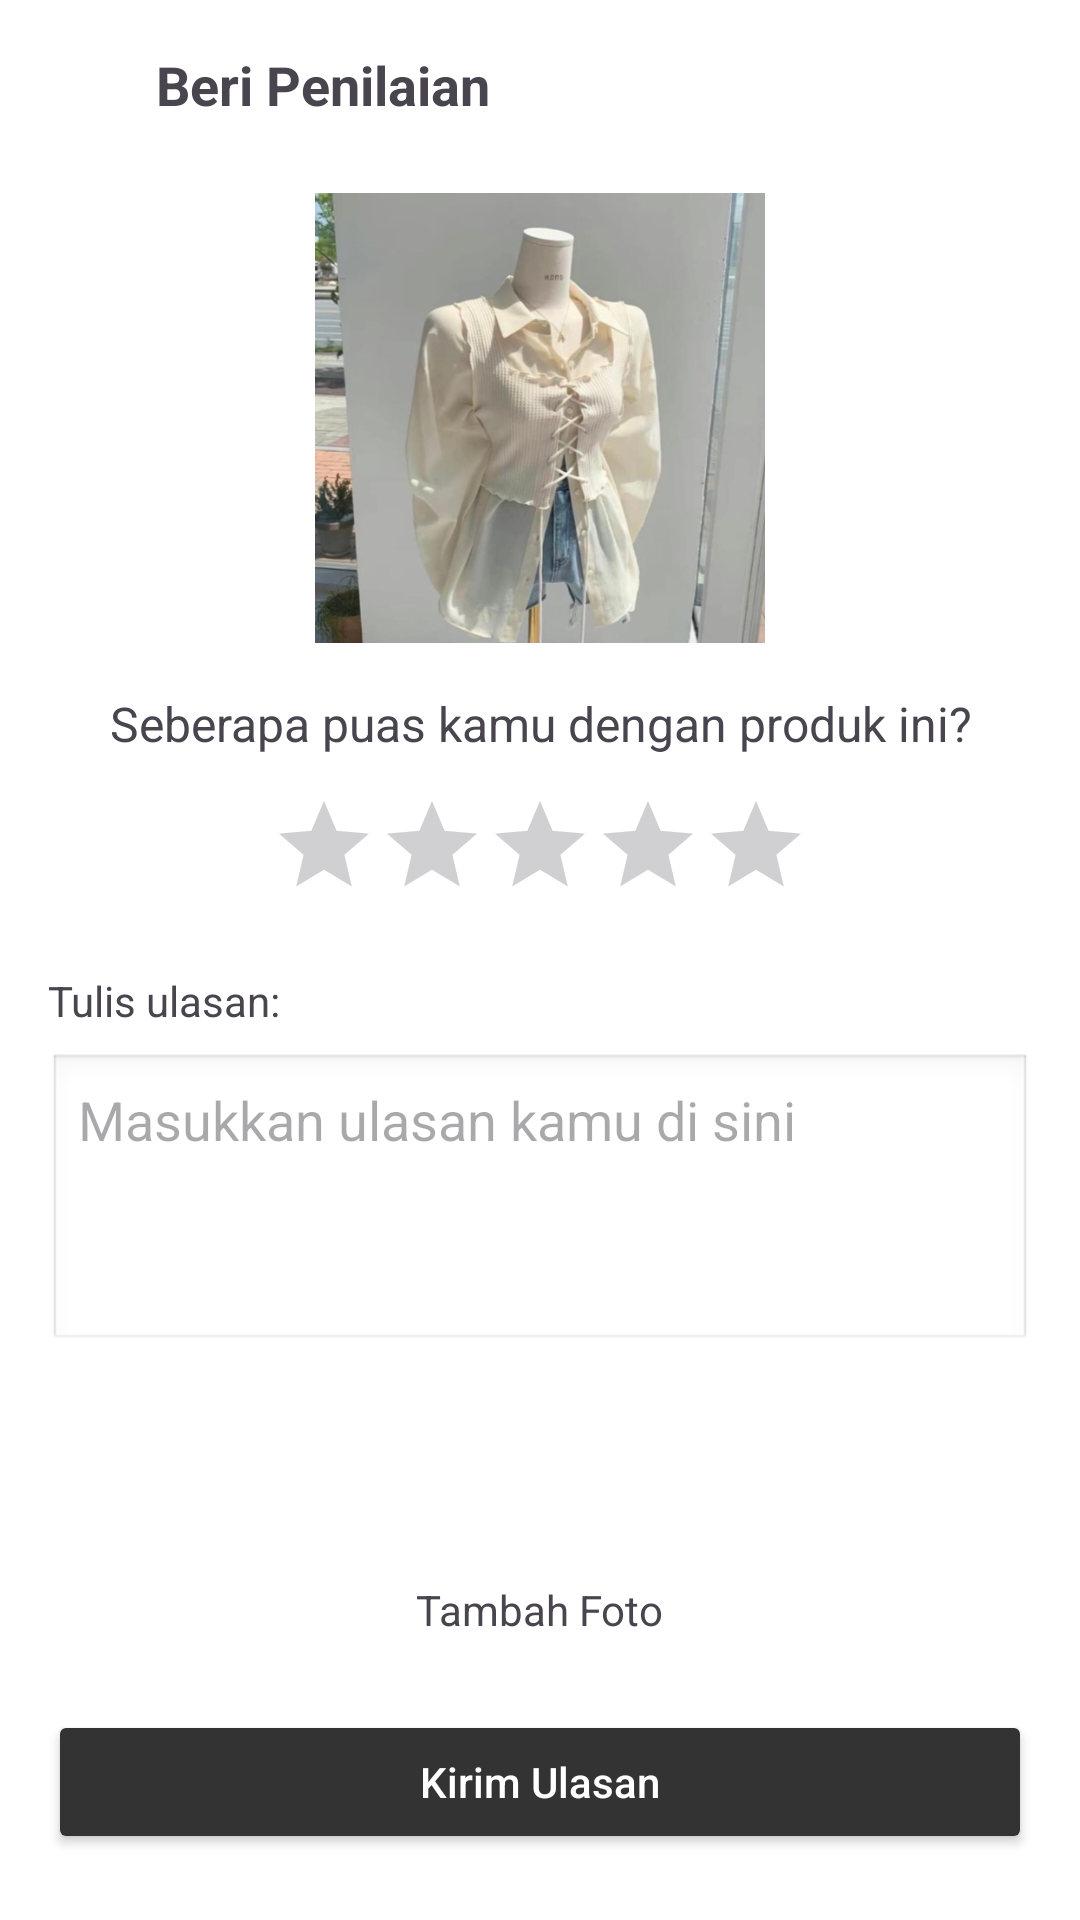

Here is an Android app screen rendered from its layout file. Give the layout XML and the strings, colors and styles it references.
<!-- AndroidManifest.xml: application theme Theme.ReWear_Hub -->
<!-- res/layout/activity_rating.xml -->
<?xml version="1.0" encoding="utf-8"?>

<ScrollView xmlns:android="http://schemas.android.com/apk/res/android"
    xmlns:app="http://schemas.android.com/apk/res-auto"
    android:layout_width="match_parent"
    android:layout_height="match_parent"
    android:padding="16dp"
    android:background="@android:color/white">

    <LinearLayout
        android:layout_width="match_parent"
        android:layout_height="wrap_content"
        android:orientation="vertical">

        
        <LinearLayout
            android:layout_width="match_parent"
            android:layout_height="wrap_content"
            android:orientation="horizontal"
            android:gravity="center_vertical">

            <ImageView
                android:id="@+id/backButton"
                android:layout_width="24dp"
                android:layout_height="24dp"
                android:src="@drawable/arrow"
                android:contentDescription="Back" />

            <TextView
                android:layout_width="wrap_content"
                android:layout_height="wrap_content"
                android:text="Beri Penilaian"
                android:textSize="18sp"
                android:textStyle="bold"
                android:layout_marginStart="12dp" />
        </LinearLayout>

        
        <ImageView
            android:id="@+id/productImage"
            android:layout_width="150dp"
            android:layout_height="150dp"
            android:layout_gravity="center_horizontal"
            android:layout_marginTop="24dp"
            android:scaleType="centerCrop"
            android:src="@drawable/sample_produk" />

        
        <TextView
            android:layout_width="wrap_content"
            android:layout_height="wrap_content"
            android:layout_marginTop="16dp"
            android:text="Seberapa puas kamu dengan produk ini?"
            android:textSize="16sp"
            android:layout_gravity="center_horizontal"
            android:textAlignment="center" />

        
        <RatingBar
            android:id="@+id/ratingBar"
            android:layout_width="wrap_content"
            android:layout_height="wrap_content"
            android:numStars="5"
            android:stepSize="1"
            android:layout_marginTop="12dp"
            android:layout_gravity="center_horizontal"
            android:isIndicator="false"
            style="@style/Widget.AppCompat.RatingBar.Indicator" />

        
        <TextView
            android:layout_width="wrap_content"
            android:layout_height="wrap_content"
            android:text="Tulis ulasan:"
            android:layout_marginTop="24dp"
            android:textSize="14sp" />

        <EditText
            android:id="@+id/editTextUlasan"
            android:layout_width="match_parent"
            android:layout_height="100dp"
            android:background="@android:drawable/edit_text"
            android:gravity="top|start"
            android:padding="10dp"
            android:hint="Masukkan ulasan kamu di sini"
            android:inputType="textMultiLine"
            android:layout_marginTop="8dp" />

        
        <LinearLayout
            android:id="@+id/btnTambahFoto"
            android:layout_width="match_parent"
            android:layout_height="wrap_content"
            android:orientation="vertical"
            android:gravity="center"
            android:layout_marginTop="24dp">

            <ImageView
                android:layout_width="48dp"
                android:layout_height="48dp"
                android:src="@drawable/add"
                android:contentDescription="Tambah Foto" />

            <TextView
                android:layout_width="wrap_content"
                android:layout_height="wrap_content"
                android:text="Tambah Foto"
                android:textSize="14sp"
                android:layout_marginTop="4dp" />
        </LinearLayout>

        
        <Button
            android:id="@+id/btnKirimUlasan"
            android:layout_width="match_parent"
            android:layout_height="wrap_content"
            android:text="Kirim Ulasan"
            android:textAllCaps="false"
            android:layout_marginTop="24dp"
            android:backgroundTint="#333333"
            android:textColor="@android:color/white" />
    </LinearLayout>
</ScrollView>
<!-- resources referenced by this layout -->
<resources>
  <!-- drawable sample_produk: png bitmap (drawable, 276288 bytes) -->
  <style name="Theme.ReWear_Hub" parent="Base.Theme.ReWear_Hub" />
  <style name="Base.Theme.ReWear_Hub" parent="Theme.Material3.DayNight.NoActionBar">
          
          
      </style>
</resources>
